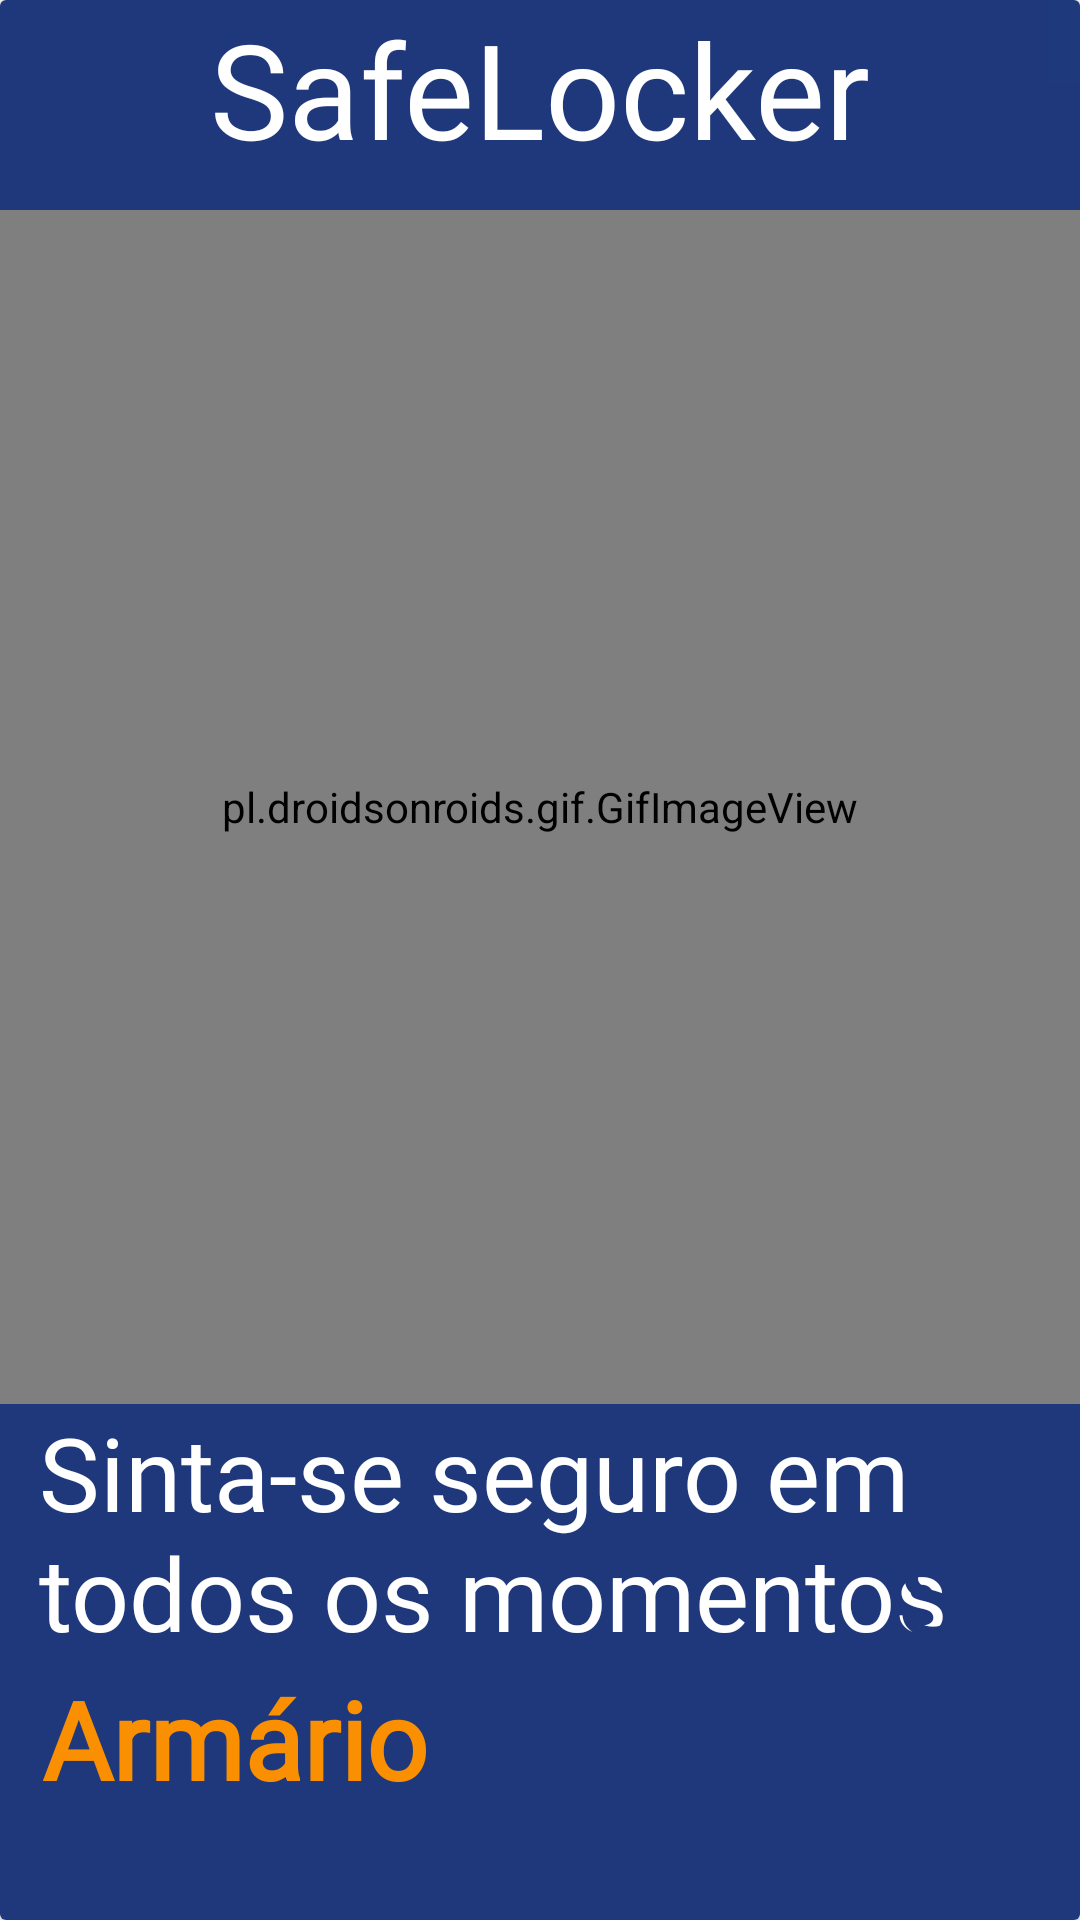

Here is an Android app screen rendered from its layout file. Give the layout XML and the strings, colors and styles it references.
<!-- AndroidManifest.xml: application theme Theme.MyApplication -->
<!-- res/layout/row.xml -->
<?xml version="1.0" encoding="utf-8"?>
<androidx.cardview.widget.CardView xmlns:android="http://schemas.android.com/apk/res/android"
    android:id="@+id/cardView"
    android:layout_width="match_parent"
    android:layout_height="800dp"
    xmlns:app="http://schemas.android.com/apk/res-auto"

    >
    
    <RelativeLayout
        android:layout_width="wrap_content"
        android:layout_height="wrap_content"

        >

        
        <androidx.appcompat.widget.AppCompatImageView
            android:id="@+id/Img_Background"
            android:scaleType="fitXY"
            android:layout_width="match_parent"
            android:layout_height="match_parent"
            android:layout_alignParentTop="true"
            android:layout_alignParentBottom="true"
            android:layout_alignParentEnd="true"
            android:layout_alignParentStart="true"
            android:src="@drawable/backgrounddefault" />

        
        <androidx.appcompat.widget.AppCompatTextView
            android:id="@+id/tv_title"
            android:layout_width="wrap_content"
            android:layout_height="wrap_content"
            android:layout_marginLeft="70dp"
            android:fontFamily="@font/alfa_slab_one"
            android:text="@string/app_name"
            android:textColor="@color/white"
            android:textSize="44sp" />

        
        <pl.droidsonroids.gif.GifImageView
            android:id="@+id/ImageView"
            android:layout_width="match_parent"
            android:layout_height="398dp"
            android:layout_marginTop="70dp"
            android:scaleType="centerCrop"
            android:src="@drawable/quarta_img_reycleview" />

        
        <TextView
            android:id="@+id/tv_Descrição"
            android:layout_width="398dp"
            android:layout_height="132dp"
            android:layout_below="@+id/ImageView"
            android:layout_alignParentStart="true"
            android:layout_marginStart="13dp"
            android:layout_marginRight="15dp"
            android:fontFamily="@font/roboto"
            android:text="@string/sinta_se_seguro"
            android:textColor="@color/white"
            android:textSize="34sp" />

        <androidx.appcompat.widget.AppCompatTextView
            android:id="@+id/Titulo_menor"
            android:layout_width="wrap_content"
            android:layout_height="wrap_content"
            android:layout_below="@+id/tv_Descrição"
            android:layout_alignParentStart="true"
            android:layout_marginStart="292dp"
            android:layout_marginTop="-93dp"
            android:layout_marginBottom="180dp"
            android:elevation="15dp"
            android:fontFamily="@font/alfa_slab_one"
            android:gravity="center"
            android:text="@string/app_name"
            android:textAlignment="center"
            android:textColor="@color/Cor_padrao"
            android:textSize="36dp"
            android:textStyle="bold" />

        
        <androidx.appcompat.widget.AppCompatTextView
            android:id="@+id/Titulo_menor2"
            android:layout_width="wrap_content"
            android:layout_height="wrap_content"
            android:layout_below="@+id/tv_Descrição"
            android:layout_alignParentStart="true"
            android:layout_marginStart="14dp"
            android:layout_marginTop="-45dp"
            android:layout_marginBottom="180dp"
            android:elevation="15dp"
            android:fontFamily="@font/alfa_slab_one"
            android:gravity="center"
            android:text="@string/armario2"
            android:textAlignment="center"
            android:textColor="@color/SegundaCorPadrao"
            android:textSize="36dp"
            android:textStyle="bold" />
    </RelativeLayout>
</androidx.cardview.widget.CardView>
<!-- resources referenced by this layout -->
<resources>
  <color name="Cor_padrao">#1F387C</color>
  <color name="SegundaCorPadrao">#F98F01</color>
  <color name="white">#FFFFFFFF</color>
  <!-- drawable backgrounddefault: png bitmap (drawable, 27767 bytes) -->
  <!-- drawable quarta_img_reycleview: png bitmap (drawable, 438958 bytes) -->
  <string name="app_name">SafeLocker</string>
  <string name="armario2">Armário</string>
  <string name="sinta_se_seguro">Sinta-se seguro em todos os momentos</string>
  <style name="Theme.MyApplication" parent="Theme.MaterialComponents.DayNight.NoActionBar">
          
          <item name="colorPrimary">@color/Cor_padrao</item>
          <item name="colorPrimaryVariant">@color/purple_700</item>
          <item name="colorOnPrimary">@color/white</item>
          
          <item name="colorSecondary">@color/Cor_padrao</item>
          <item name="colorSecondaryVariant">@color/Cor_padrao</item>
          <item name="colorOnSecondary">@color/black</item>
          
          <item name="android:statusBarColor">?attr/colorPrimary</item>
  
          
      </style>
  <color name="purple_700">#FF3700B3</color>
  <color name="black">#FF000000</color>
</resources>
